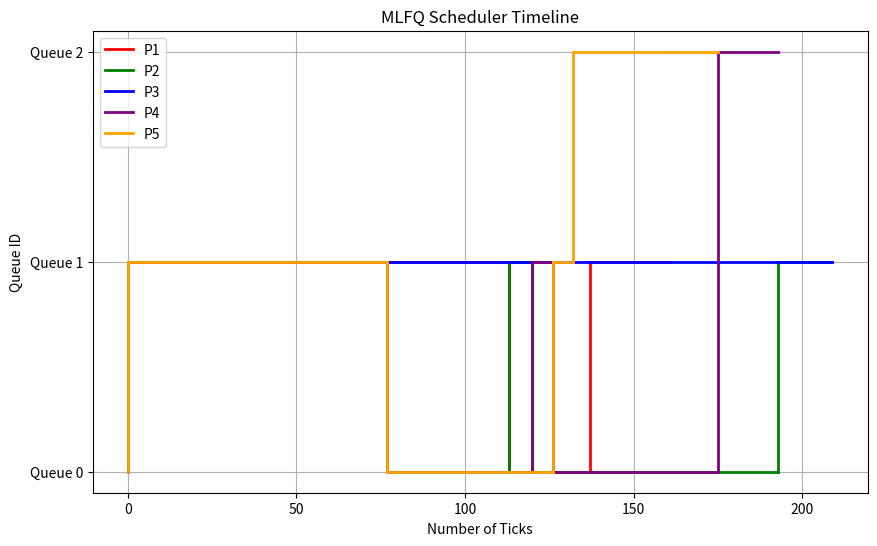

This figure's Python source:
import matplotlib.pyplot as plt

# Sample data (replace this with your actual data)
data = [
    ("P1", 0, 0),
    ("P2", 0, 0),
    ("P3", 0, 0),
    ("P4", 0, 0),
    ("P5", 0, 0),
    ("P1", 1, 113), 
    ("P1",0,137),
    ("P1",1,161),
    ("P2",1,77),
    ("P2",0,113),
    ("P2",1,120),
    ("P2",0,193),
    ("P2",1,209),
    ("P3",1,77),
    ("P3",1,209),
    ("P4",1,77),
    ("P4",0,120),
    ("P4",1,126),
    ("P4",0,175),
    ("P4",2,193), 
    ("P5",1,77),
    ("P5",0,126),
    ("P5",1,132),
    ("P5",2,161),
    ("P5",2,175),
]

# Create a color map for processes
process_colors = {"P1": 'red', "P2": 'green', "P3": 'blue', "P4": 'purple', "P5": 'orange'}

# Create a timeline plot without points
plt.figure(figsize=(10, 6))

# Store the previous point for each process
previous_points = {}

# Iterate through the data and plot lines for each process at a given time and queue
for process_name, queue_id, time in data:
    if process_name not in previous_points:
        # If this is the first point for the process, just record it
        previous_points[process_name] = (time, queue_id)
    else:
        # If this is not the first point for the process, plot a line from the previous point
        prev_time, prev_queue_id = previous_points[process_name]

        # Check if queue ID has changed for the process
        if prev_queue_id != queue_id:
            # Create a solid vertical line between transitions
            plt.plot([prev_time, prev_time], [prev_queue_id, queue_id], color=process_colors[process_name], linewidth=2)
            # Create a horizontal line to the new queue
            plt.plot([prev_time, time], [queue_id, queue_id], color=process_colors[process_name], linewidth=2)
        else:
            # Regular line with a slope
            plt.plot([prev_time, time], [prev_queue_id, queue_id], color=process_colors[process_name], linewidth=2)

        previous_points[process_name] = (time, queue_id)

# Customize the plot
plt.title('MLFQ Scheduler Timeline')
plt.xlabel('Number of Ticks')
plt.ylabel('Queue ID')
plt.yticks(range(max([queue_id for (_, queue_id, _) in data]) + 1), [f'Queue {i}' for i in range(max([queue_id for (_, queue_id, _) in data]) + 1)])
plt.grid()

# Create a legend for process colors
legend_handles = [plt.Line2D([0], [0], color=color, label=process_name, linewidth=2) for process_name, color in process_colors.items()]
plt.legend(handles=legend_handles, loc='upper left')

# Show the plot
plt.show()
